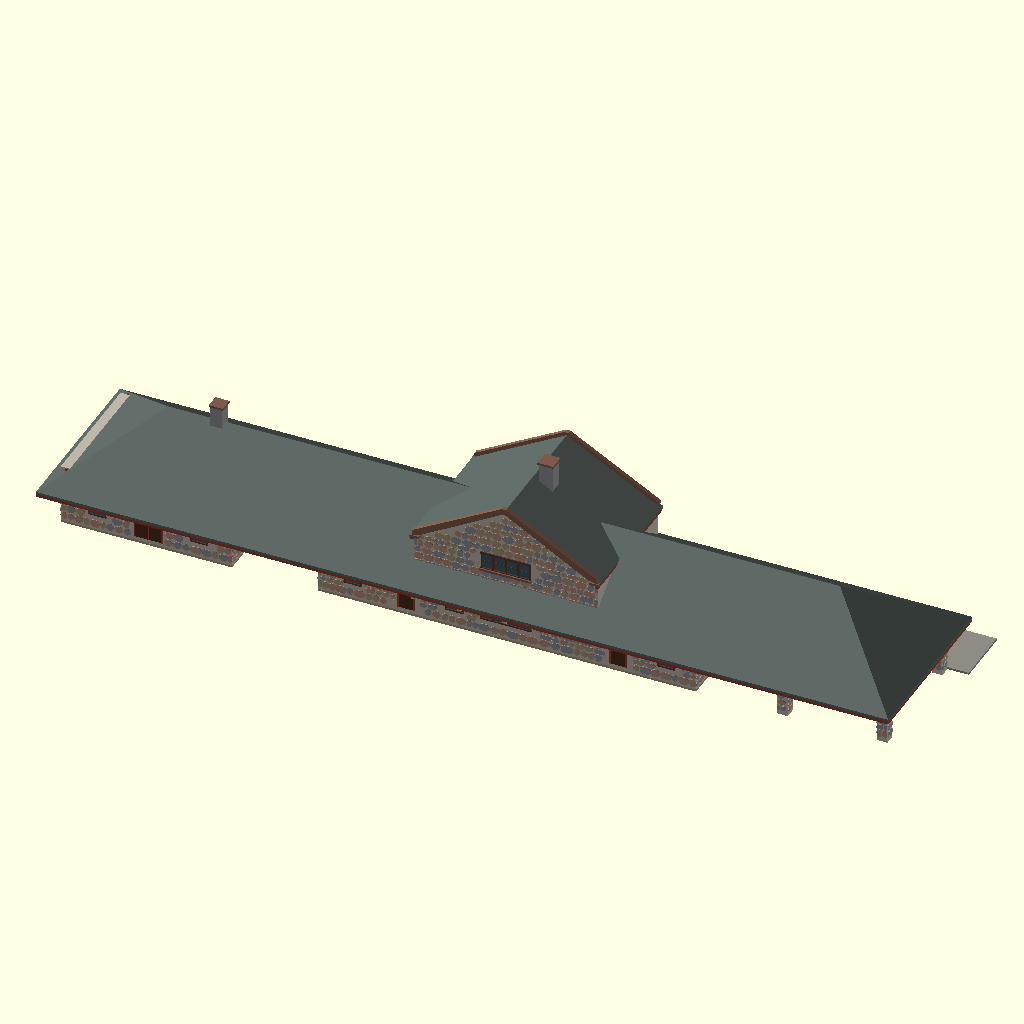
Cell 1: the model at its default parameters.
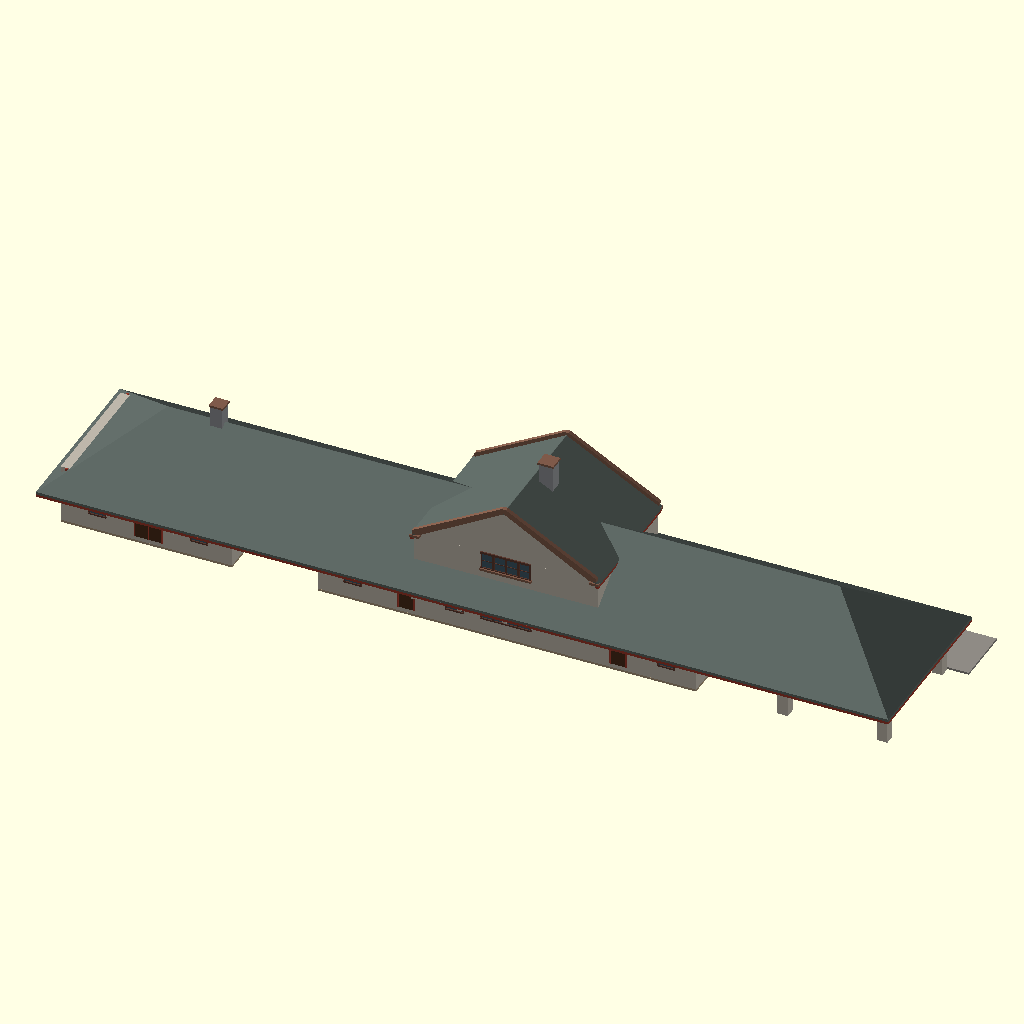
Cell 2: STONES = false (everything else at default).
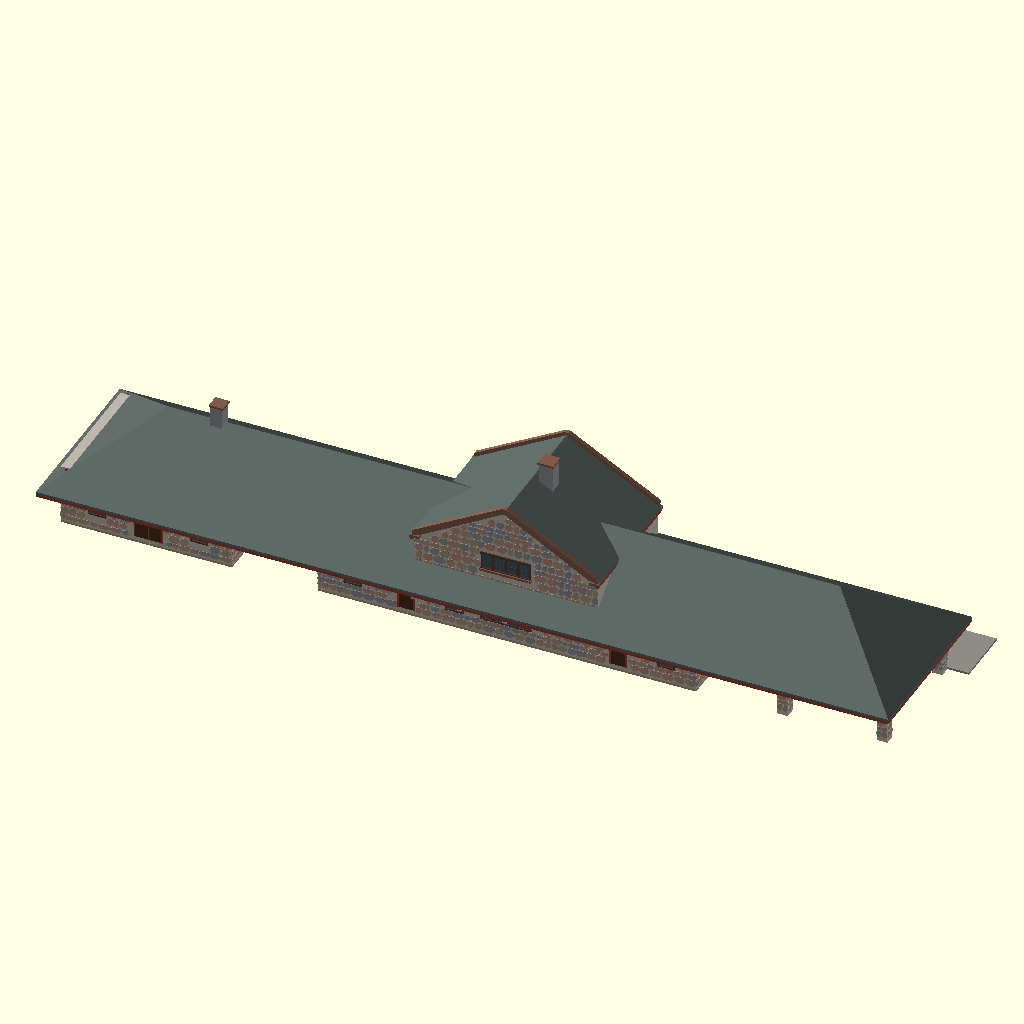
Cell 3: SEED = 3792 (everything else at default).
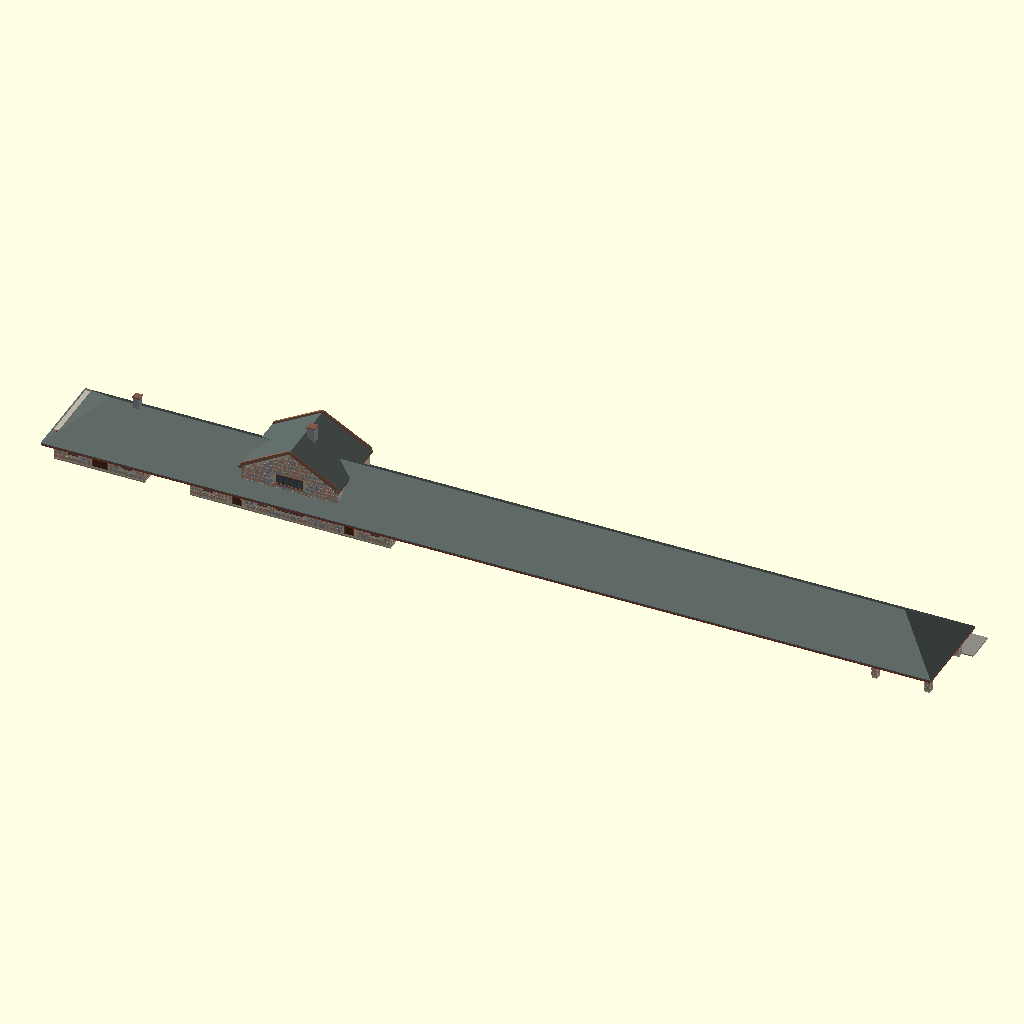
Cell 4: L_ALL = 386 (everything else at default).
The same orthographic view direction (rotation 55°, 0°, 25°; colour scheme Cornfield) for every cell, with the view re-fitted per cell, so scale and position can differ between cells.
OpenSCAD source file Stations/Wisconsin/Oconomowoc/OpenSCAD/Oconomowoc_Depot.scad:
// =====================================================================
//  MILWAUKEE ROAD - OCONOMOWOC, WIS. PASSENGER DEPOT (1896)
//  Charles Sumner Frost, architect, 604 Pullman Bldg, Chicago.  Stands today at
//  115 E. Collins St. (Maxim's Restaurant), NRHP 80000206.
//  Sources: MPL station drawings (small copies) "default (22)-(25)":
//   (23) B-2087 ground plan + elevation toward track, (24) B-2086 foundation +
//   elevation toward street, (25) B-2088 end elevation, cross section, tablet,
//   trusses, bracket, (22) 6949-50 later redraw of the plan "from drawings by C.S. Frost".
//  Drawings are private reference: Research Library / RSW / Stations / (to sort).
//  Rib Side Works, 27 Nov 2026 (rev 4: raised fieldstone work on the outside walls, gables and piers).
//
//  FROM THE SHEETS:
//   - 193'-0" overall under ONE long hip roof, from one end: baggage room 40 x 30,
//     open covered passage 20 ft, depot 88'-4" x 30 (women's waiting, ticket office,
//     men's waiting), open truck shed 44'-6" x 30 on stone piers (24'-6" + 20'-0").
//   - Split granite (fieldstone) walls; tall cross gable at the ticket office, about
//     43 ft wide, with stepped vertical shoulders and four windows high up.
//     The track gable carries the OCONOMOWOC tablet (sheet 25).
//   - Measured off the small sheets (about 7.5-9.4 px/ft, +/- 1 ft): eave 10 ft,
//     main ridge 25 ft, gable shoulders 21.4 ft, gable apex 33.6 ft, big chimney 40 ft.
//   - Octagonal ticket office bay at the centre (drawn on the plan's lower side).
//  FROM THE NRHP FORM (1978): split granite boulders with Lake Superior sandstone trim;
//   extended hipped roof on wooden brackets resting on granite corbels; both gables have
//   PARAPETS with sandstone coping and four attic windows split by granite mullions, cut
//   sandstone sills; baggage room to the EAST, open truck shed to the WEST on four square
//   columns with Tudor-arch trusses.  Depot is on the north side of the tracks, so
//   x = 0 is the east end, +x runs west, y = 0 is the north (Collins St.) face.
//  FROM PHOTOS (reference/Station photos web/Oconomowoc 01-27, 41-43; 2005-2020 plus a
//   Dec 1963 slide): street gable is STONE like the track gable; two stone chimneys (on the
//   gable ridge and at the east end of the main ridge); slate roof, gray with green
//   patina, metal ridge cresting; red brackets today (white in 1963, roof then brown).
//  FROM TOM'S PHOTOS 27 Nov (44-48): curved red brackets, each on a granite corbel about 6.5 ft up,
//   roughly 11 ft apart on both long sides; painting 45 shows the truck shed OPEN with timber
//   Tudor-arch trusses between stone piers (as sheet 25 "trusses for twenty foot span");
//   aerial (46) confirms the cross gable runs right through the roof.
//  LATER CHANGES NOT MODELLED: truck shed bricked in as a dining room, passage between
//   depot and baggage room closed with wood doors, gray frame enclosure on the track side.
//  ESTIMATE: bay on the track side (photo 42 suggests it), roof overhang 6 ft sides / 3 ft ends,
//   window and door sizes and spacing (small sheets), colours (web photos, no gray card),
//   chimney sizes, pier size 2.5 ft.  Bracket and truss sizes are ESTIMATE (sheet 25 too small to read).
//  x along the track (x = 0 baggage / east end, truck shed at x = 193 / west), y = 0 town side, track +y, feet.
//  SCALE: 29 = G, 48 = O, 87 = HO.
// =====================================================================
SCALE = 29;
STONES = true;           // raised fieldstones on the outside (false = plain walls, faster preview)
SEED = 1896;             // change for a different stone layout

include <../../../_common/rsw_depot.scad>
COL_STONE = "#BDB6AA";   // mortar between the stones (wall colour) - ESTIMATE
// Stone shades (photos 21, 42, 43, 48 - ESTIMATE until a gray-card photo). Spare builder paints are
// reused so make_glb.py exports them: "walls" = gray granite, "stucco" = pink granite, "foundation" = buff/rust.
COL_BODY  = "#8E9094";
COL_STUC  = "#B08A7C";
COL_FOUND = "#A8957A";
COL_ROOF  = "#59635F";   // slate, gray with green patina
COL_TRIM  = "#9A3A2C";   // red brackets and fascia (today)
COL_SASH  = "#5A3A30";
COL_DOOR  = "#4A2E1C";
COL_BRICK = "#7E5A4A";   // Lake Superior brownstone: tablet, coping, sills (uses the "brick" paint)

L_ALL = 193;             // overall
EAVE  = 10;              // eave line
OV    = 6;               // side overhang (ESTIMATE)
OV_END = 3;              // hip-end overhang (elevations show about 2.5-3 ft)
RISE  = 15 / (15 + OV);  // ridge 25 ft
PLATE = EAVE + OV * RISE;

BAG_X = 0;      BAG_L = 40;
MAIN_X = 60;    MAIN_L = 88 + 4 / 12;
SHED_X = MAIN_X + MAIN_L;  SHED_L = L_ALL - SHED_X;   // 44'-6"
GX = 104;       GW = 43;   // cross gable centre and width
G_PLATE = 21.4; G_RISE = (33.6 - 21.4) / (GW / 2 + 0.5);

BLOCKS = [
    [MAIN_X, MAIN_L, 0, 30, PLATE, RISE, 5, OV, 3],          // 0 depot (big roof drawn below)
    [BAG_X,  BAG_L,  0, 30, PLATE, RISE, 5, OV, 3],          // 1 baggage room
    [GX - GW / 2, GW, 0, 30, G_PLATE, G_RISE, 2, 0.5, 3],    // 2 cross gable, ridge across the track
];

W = 3.5; WH = 5; WS = 4.5;      // window w, h, sill: heads about 9.5 ft (track elevation; ESTIMATE)
WINS = [
    // depot, track side
    [141.4, 1, W, WH, WS], [117, 1, 3, WH, WS], [71.3, 1, W, WH, WS],
    // depot, town side (four-light group under the gable)
    [141.4, 0, W, WH, WS], [92, 0, W, WH, WS], [68.2, 0, W, WH, WS],
    for (i = [0 : 3]) [GX - 4.35 + i * 2.9, 0, 2.5, WH, WS],
    // depot end toward the truck shed
    for (y = [9.5, 15, 20.5]) [y, 3, 2.5, 5, 5.5],
    // baggage room
    [32.4, 1, W, WH, WS, 1], [8.6, 1, W, WH, WS, 1], [32.4, 0, W, WH, WS, 1], [8.6, 0, W, WH, WS, 1],
    [15, 2, W, WH, WS, 1],
    // gable windows, both faces
    for (s = [0, 1], i = [0 : 3]) [GX - 4.35 + i * 2.9, s, 2.4, 3.4, 17.6, 2],
];
DOORS = [
    [130.2, 1, 3.5, 7, 0], [80.7, 1, 3.5, 7, 0],
    [130.2, 0, 3.5, 7, 0], [80.7, 0, 3.5, 7, 0],
    [19.9, 1, 6, 8, 1, 1], [20.5, 0, 6, 8, 1, 1],
];

module big_roof() {
    eave = PLATE - OV * RISE;
    paint("roof") roof_solid(-OV_END, L_ALL + 2 * OV_END, -OV, 30 + 2 * OV, eave, RISE, 0);
    paint("trim") fbox(-OV_END, -OV, eave - 0.6, L_ALL + 2 * OV_END, 30 + 2 * OV, 0.6);
}

// ticket office bay (three-sided), kept under the eave
module ticket_bay(x = GX, w = 14, d = 4, top = 10.8) {
    pts = [[-w / 2, 0], [w / 2, 0], [w / 2 - d * 0.7, d], [-w / 2 + d * 0.7, d]];
    paint("stone") translate([ft(x), ft(30), ft(0.5)]) linear_extrude(ft(top - 0.5)) polygon([for (p = pts) [ft(p[0]), ft(p[1])]]);
    paint("glass") translate([ft(x), ft(30 + d) + 0.02, 0]) rotate([90, 0, 180])
        translate([-ft(w - 1.4 * d) / 2 + ft(0.3), ft(WS), 0]) cube([ft(w - 1.4 * d - 0.6), ft(WH - 0.5), ft(0.08)]);
}

// OCONOMOWOC tablet in the track gable (sheet 25), lettering not modelled
module tablet() {
    paint("brick") fbox(GX - 13, 30, 14.9, 26, 0.35, 2.2);
    paint("brick") translate([ft(GX), ft(30.35), ft(16)]) rotate([90, 0, 180])
        linear_extrude(ft(0.15)) text("-OCONOMOWOC-", size = ft(1.25), halign = "center", valign = "center",
                                       font = "Liberation Sans:style=Bold");
}

// sandstone parapet coping on both gables, and sills under the attic windows
module coping() paint("brick") {
    x0 = GX - GW / 2; apex = G_PLATE + G_RISE * GW / 2;
    for (y = [-1.2, 30.2]) {                         // parapets stand proud of the gable roof
        for (k = [0, 1]) hull() {                       // rakes
            fbox(k ? x0 + GW - 1.6 : x0, y, G_PLATE + 0.7, 1.6, 1, 0.9);
            fbox(GX - 0.5, y, apex + 0.4, 1, 1, 0.9);
        }
        fbox(x0 - 0.6, y, G_PLATE - 0.3, 2.2, 1, 0.6);  // shoulder caps
        fbox(x0 + GW - 1.6, y, G_PLATE - 0.3, 2.2, 1, 0.6);
        fbox(GX - 6, y < 0 ? 0.9 - 1.6 : 29.4, 16.9, 12, 1.2, 0.5);       // attic window sill
    }
}

// stone chimneys with brownstone caps
module stone_chimneys() for (c = [[GX + 3, 15, 38, 3.2], [30, 15, 30, 2.8]]) {
    paint("walls") fbox(c[0] - c[3] / 2, c[1] - c[3] / 2, 8, c[3], c[3], c[2] - 8.5);   // granite
    paint("brick") fbox(c[0] - c[3] / 2 - 0.25, c[1] - c[3] / 2 - 0.25, c[2] - 0.5, c[3] + 0.5, c[3] + 0.5, 0.5);
}

module piers() paint("stone")
    for (x = [L_ALL - 2.5, L_ALL - 24.5 - 1.25], y = [0, 27.5]) fbox(x, y, 0, 2.5, 2.5, EAVE + 0.5);

// curved bracket on a granite corbel; s = 0 town face (y = 0), 1 track face (y = 30)
module bracket(x, s) {
    y0 = s ? 30 : 0; d = s ? 1 : -1; zc = 5.8; reach = 5.2; rise = 4.1;
    function P(t) = [y0 + d * (reach - reach * cos(t)), zc + rise * sin(t)];
    paint("stone") fbox(x - 0.5, s ? 30 : -0.7, zc - 0.9, 1, 0.7, 0.9);                   // corbel
    paint("trim") {
        fbox(x - 0.25, s ? 30 : -0.5, zc, 0.5, 0.5, PLATE - zc);                          // post on the wall
        fbox(x - 0.25, s ? 30 : -reach - 0.3, zc + rise - 0.1, 0.5, reach + 0.3, 0.55);    // top arm under the eave
        for (t = [0 : 10 : 80]) hull() for (u = [t, t + 10])                              // curved brace
            translate([ft(x - 0.25), ft(P(u)[0] - 0.25), ft(P(u)[1] - 0.25)]) cube([ft(0.5), ft(0.6), ft(0.6)]);
    }
}
module brackets() for (s = [0, 1]) {
    for (i = [0 : 3]) bracket(1.5 + i * 12.3, s);                        // baggage room 0-40
    for (i = [0 : 8]) bracket(MAIN_X + 1.5 + i * 10.6, s);              // depot 60-148
}

// Tudor-arch timber truss panel between two points along x (or y), springing ESTIMATE
module tudor_truss(l, t = 0.7) {
    top = EAVE + 0.3; spring = 5.5; crown = 8.6; b = 1.0;   // beam depth b at the top
    pts = concat([[0, spring - 1.2], [0, top], [l, top], [l, spring - 1.2]],
                 [for (a = [0 : 10 : 90]) [l - 2.2 + 2.2 * cos(a), spring + 1.6 * sin(a)]],
                 [for (k = [0 : 0.25 : 1]) [l - 2.2 - (l / 2 - 2.2) * k, spring + 1.6 + (crown - spring - 1.6) * k * (2 - k)]],
                 [for (k = [0 : 0.25 : 1]) [l / 2 - (l / 2 - 2.2) * k, crown - (crown - spring - 1.6) * k * k]],
                 [for (a = [90 : 10 : 180]) [2.2 + 2.2 * cos(a), spring + 1.6 * sin(a)]]);
    paint("trim") rotate([90, 0, 0]) linear_extrude(ft(t), center = true) polygon([for (p = pts) [ft(p[0]), ft(p[1])]]);
}
module shed_trusses() {
    xs = [SHED_X, L_ALL - 24.5 - 1.25, L_ALL - 1.25];
    for (y = [1.25, 28.75], i = [0, 1]) {           // along both long sides, wall-pier-pier
        x0 = i == 0 ? SHED_X : xs[1] + 1.25; x1 = i == 0 ? xs[1] - 1.25 : L_ALL - 2.5;
        translate([ft(x0), ft(y), 0]) tudor_truss(x1 - x0);
    }
    for (x = [xs[1], L_ALL - 1.25])                   // across the shed at each pair of piers
        translate([ft(x), ft(2.5), 0]) rotate([0, 0, 90]) tudor_truss(25);
}

// ---------------------------------------------------------------- fieldstone work
// Stones are laid in random courses on a face L ft long from z0 to z1 (face coordinates u, z),
// skipping openings (holes [u0, u1, z0, z1]); gable faces are clipped to the roof line.
function _cum(v) = [for (i = 0, a = 0; i <= len(v); a = a + (i < len(v) ? v[i] : 0), i = i + 1) a];
function _hit(u0, u1, a, b, h) = len([for (o = h) if (u1 > o[0] - 0.3 && u0 < o[1] + 0.3 && b > o[2] - 0.3 && a < o[3] + 0.3) 1]) > 0;
function _under(u0, u1, zt, g) = len(g) == 0 ? true :
    let(f = function (u) g[1] - (g[1] - g[0]) * abs(u - g[2]) / g[2]) zt <= f(u0) - 0.2 && zt <= f(u1) - 0.2;
function stone_list(L, z0, z1, holes, sd, g = []) =
    let(hs = rands(1.0, 2.1, 40, sd), zs = [for (z = _cum(hs)) z0 + z])
    [for (k = [0 : 39]) if (zs[k] < z1 - 0.5)
        let(zb = zs[k], zt = min(zs[k + 1], z1), ws = rands(1.3, 3.0, ceil(L / 1.3) + 3, sd + 7 * k + 1),
            sh = rands(0, 1.2, 1, sd + 7 * k + 2)[0], us = [for (u = _cum(ws)) u - sh],
            cs = rands(0, 2.99, len(ws), sd + 7 * k + 3), js = rands(0.28, 0.48, len(ws), sd + 7 * k + 4))
        for (j = [0 : len(ws) - 1]) if (us[j] < L - 0.4)
            let(u0 = max(us[j], 0) + 0.06, u1 = min(us[j + 1], L) - 0.06)
            if (u1 - u0 > 0.5 && zt - zb > 0.5 && !_hit(u0, u1, zb, zt, holes) && _under(u0, u1, zt, g))
                [u0, u1, zb + 0.06, zt - 0.06, floor(cs[j]), js[j]]];
module stone_shapes(st, c, t = 0.12)
    for (q = st) if (q[4] == c) let(w = q[1] - q[0], h = q[3] - q[2], r = min(w, h) * q[5])
        linear_extrude(ft(t)) polygon([for (p = [[q[0] + r, q[2]], [q[1] - r, q[2]], [q[1], q[2] + r], [q[1], q[3] - r],
                                                   [q[1] - r, q[3]], [q[0] + r, q[3]], [q[0], q[3] - r], [q[0], q[2] + r]]) [ft(p[0]), ft(p[1])]]);
// face placement: f = 0 town (y = 0, out -y), 1 track (y = 30, out +y), 2 x-min end (out -x), 3 x-max end (out +x)
module on_wall(f, a, b) {
    if (f == 0) translate([ft(a), ft(b), 0]) rotate([90, 0, 0]) children();
    if (f == 1) translate([ft(a), ft(b), 0]) mirror([0, 1, 0]) rotate([90, 0, 0]) children();
    if (f == 2) translate([ft(b), ft(a), 0]) mirror([1, 0, 0]) rotate([0, 0, 90]) rotate([90, 0, 0]) children();
    if (f == 3) translate([ft(b), ft(a), 0]) rotate([0, 0, 90]) rotate([90, 0, 0]) children();
}
module stone_face(f, a, b, L, z0, z1, holes, sd, g = []) {
    st = stone_list(L, z0, z1, holes, sd, g);
    for (c = [0 : 2]) paint(c == 0 ? "walls" : c == 1 ? "stucco" : "foundation") on_wall(f, a, b) stone_shapes(st, c);
}
// openings on a face from WINS / DOORS: side s, block blk, face starting at a
function holes(s, blk, a, b) = concat(
    [for (w = WINS) if (w[1] == s && (len(w) > 5 ? w[5] : 0) == blk && w[0] > a && w[0] < b) [w[0] - w[2] / 2 - a, w[0] + w[2] / 2 - a, w[4], w[4] + w[3]]],
    [for (d = DOORS) if (d[1] == s && d[0] > a && d[0] < b) [d[0] - d[2] / 2 - a, d[0] + d[2] / 2 - a, 0, d[3]]]);
module stonework() if (STONES) {
    ZT = EAVE + 0.4;                                   // stones hidden above the eave line
    x0 = GX - GW / 2; apex = G_PLATE + G_RISE * GW / 2;
    gw = [for (i = [0 : 3]) [GX - 4.35 + i * 2.9 - 1.2 - x0, GX - 4.35 + i * 2.9 + 1.2 - x0, 17.4, 21.2]];
    // depot long sides (bay and its stonework kept clear on the track side)
    stone_face(0, MAIN_X, 0, MAIN_L, 1, ZT, holes(0, 0, MAIN_X, MAIN_X + MAIN_L), SEED);
    stone_face(1, MAIN_X, 30, MAIN_L, 1, ZT, concat(holes(1, 0, MAIN_X, MAIN_X + MAIN_L),
        [[GX - 7.5 - MAIN_X, GX + 7.5 - MAIN_X, 0, 12]]), SEED + 1000);
    // baggage room long sides
    stone_face(0, BAG_X, 0, BAG_L, 1, ZT, holes(0, 1, BAG_X, BAG_X + BAG_L), SEED + 2000);
    stone_face(1, BAG_X, 30, BAG_L, 1, ZT, holes(1, 1, BAG_X, BAG_X + BAG_L), SEED + 3000);
    // ends: baggage east end, both sides of the passage, depot west end (to the shed)
    stone_face(2, 0, BAG_X, 30, 1, ZT, [for (w = WINS) if (w[1] == 2) [w[0] - w[2] / 2, w[0] + w[2] / 2, w[4], w[4] + w[3]]], SEED + 4000);
    stone_face(3, 0, BAG_X + BAG_L, 30, 1, ZT, [], SEED + 5000);
    stone_face(2, 0, MAIN_X, 30, 1, ZT, [], SEED + 6000);
    stone_face(3, 0, MAIN_X + MAIN_L, 30, 1, ZT, [for (w = WINS) if (w[1] == 3) [w[0] - w[2] / 2, w[0] + w[2] / 2, w[4], w[4] + w[3]]], SEED + 7000);
    // the two gables above the roof, clipped to the parapet line
    stone_face(0, x0, 0, GW, PLATE - 0.3, apex, gw, SEED + 8000, [G_PLATE, apex, GW / 2]);
    stone_face(1, x0, 30, GW, PLATE - 0.3, apex, concat(gw, [[0, GW, 14.7, 17.3]]), SEED + 9000, [G_PLATE, apex, GW / 2]);
    // front face of the ticket bay (8.4 ft wide, 4 ft out), around its window
    stone_face(1, GX - 4.2, 34, 8.4, 1, 10.6, [[0.3, 8.1, WS, WS + WH - 0.5]], SEED + 9500);
    // truck shed piers, all four faces
    for (x = [L_ALL - 2.5, L_ALL - 24.5 - 1.25], y = [0, 27.5], f = [0 : 3])
        stone_face(f, f < 2 ? x : y, f == 0 ? y : f == 1 ? y + 2.5 : f == 2 ? x : x + 2.5, 2.5, 1, EAVE, [],
                   SEED + 10000 + 97 * x + 13 * y + f);
}

module oconomowoc() {
    depot(blocks = BLOCKS, wins = WINS, doors = DOORS,
          plat = [-5, L_ALL + 10, 14, 0.5]);
    big_roof();
    ticket_bay();
    coping();
    stone_chimneys();
    tablet();
    piers();
    stonework();
    brackets();
    shed_trusses();
}
oconomowoc();
Customizer parameters (derived from the source; name, type, default, range or options):
SCALE: number, default 29
STONES: bool, default true
SEED: number, default 1896
COL_STONE: string, default "#BDB6AA"
COL_BODY: string, default "#8E9094"
COL_STUC: string, default "#B08A7C"
COL_FOUND: string, default "#A8957A"
COL_ROOF: string, default "#59635F"
COL_TRIM: string, default "#9A3A2C"
COL_SASH: string, default "#5A3A30"
COL_DOOR: string, default "#4A2E1C"
COL_BRICK: string, default "#7E5A4A"
L_ALL: number, default 193
EAVE: number, default 10
OV: number, default 6
OV_END: number, default 3
